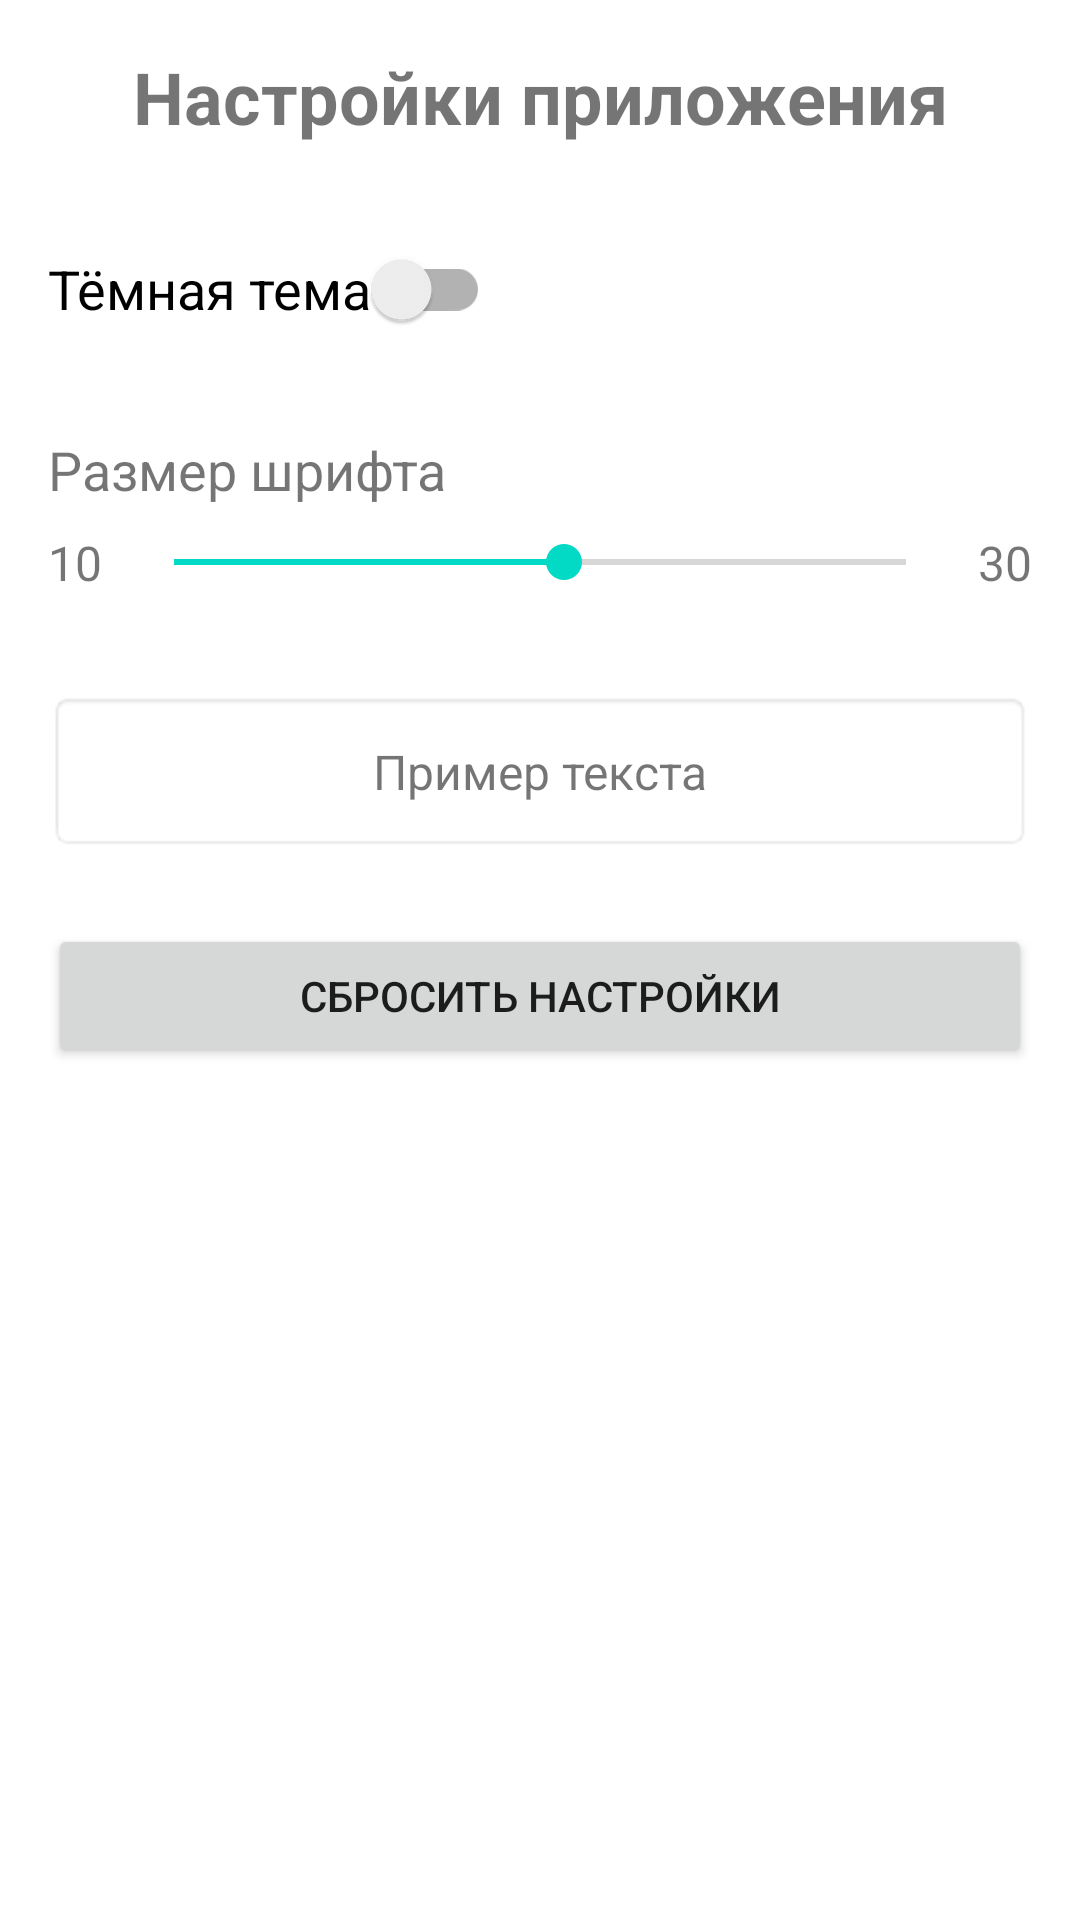

Here is an Android app screen rendered from its layout file. Give the layout XML and the strings, colors and styles it references.
<!-- AndroidManifest.xml: application theme Theme.MyFirstApp -->
<!-- res/layout/fragment_settings.xml -->
<?xml version="1.0" encoding="utf-8"?>
<LinearLayout xmlns:android="http://schemas.android.com/apk/res/android"
    android:layout_width="match_parent"
    android:layout_height="match_parent"
    android:orientation="vertical"
    android:padding="16dp">

    <TextView
        android:layout_width="match_parent"
        android:layout_height="wrap_content"
        android:text="Настройки приложения"
        android:textSize="24sp"
        android:textStyle="bold"
        android:gravity="center"
        android:layout_marginBottom="24dp"/>

    
    <androidx.appcompat.widget.SwitchCompat
        android:id="@+id/switchTheme"
        android:layout_width="wrap_content"
        android:layout_height="wrap_content"
        android:text="Тёмная тема"
        android:textSize="18sp"
        android:layout_marginBottom="24dp"/>

    
    <TextView
        android:layout_width="wrap_content"
        android:layout_height="wrap_content"
        android:text="Размер шрифта"
        android:textSize="18sp"
        android:layout_marginBottom="8dp"/>

    <LinearLayout
        android:layout_width="match_parent"
        android:layout_height="wrap_content"
        android:orientation="horizontal"
        android:gravity="center_vertical">

        <TextView
            android:layout_width="wrap_content"
            android:layout_height="wrap_content"
            android:text="10"
            android:textSize="16sp"
            android:layout_marginEnd="8dp"/>

        <SeekBar
            android:id="@+id/seekFont"
            android:layout_width="0dp"
            android:layout_height="wrap_content"
            android:layout_weight="1"
            android:max="30"
            android:progress="16"/>

        <TextView
            android:layout_width="wrap_content"
            android:layout_height="wrap_content"
            android:text="30"
            android:textSize="16sp"
            android:layout_marginStart="8dp"/>
    </LinearLayout>

    
    <TextView
        android:id="@+id/tvPreview"
        android:layout_width="match_parent"
        android:layout_height="wrap_content"
        android:text="Пример текста"
        android:textSize="16sp"
        android:gravity="center"
        android:layout_marginTop="32dp"
        android:padding="16dp"
        android:background="@android:drawable/editbox_background"/>

    
    <Button
        android:id="@+id/btnResetSettings"
        android:layout_width="match_parent"
        android:layout_height="wrap_content"
        android:text="Сбросить настройки"
        android:layout_marginTop="24dp"/>

</LinearLayout>
<!-- resources referenced by this layout -->
<resources>
  <style name="Theme.MyFirstApp" parent="Theme.MaterialComponents.DayNight.NoActionBar">
          
          <item name="colorPrimary">@color/purple_500</item>
          <item name="colorPrimaryVariant">@color/purple_700</item>
          <item name="colorOnPrimary">@color/white</item>
  
          
          <item name="colorSecondary">@color/teal_200</item>
          <item name="colorSecondaryVariant">@color/teal_700</item>
          <item name="colorOnSecondary">@color/black</item>
  
          
          <item name="android:statusBarColor" tools:targetApi="l">?attr/colorPrimaryVariant</item>
  
          
      </style>
  <color name="purple_500">#FF6200EE</color>
  <color name="purple_700">#FF3700B3</color>
  <color name="white">#FFFFFFFF</color>
  <color name="teal_200">#FF03DAC5</color>
  <color name="teal_700">#FF018786</color>
  <color name="black">#FF000000</color>
</resources>
